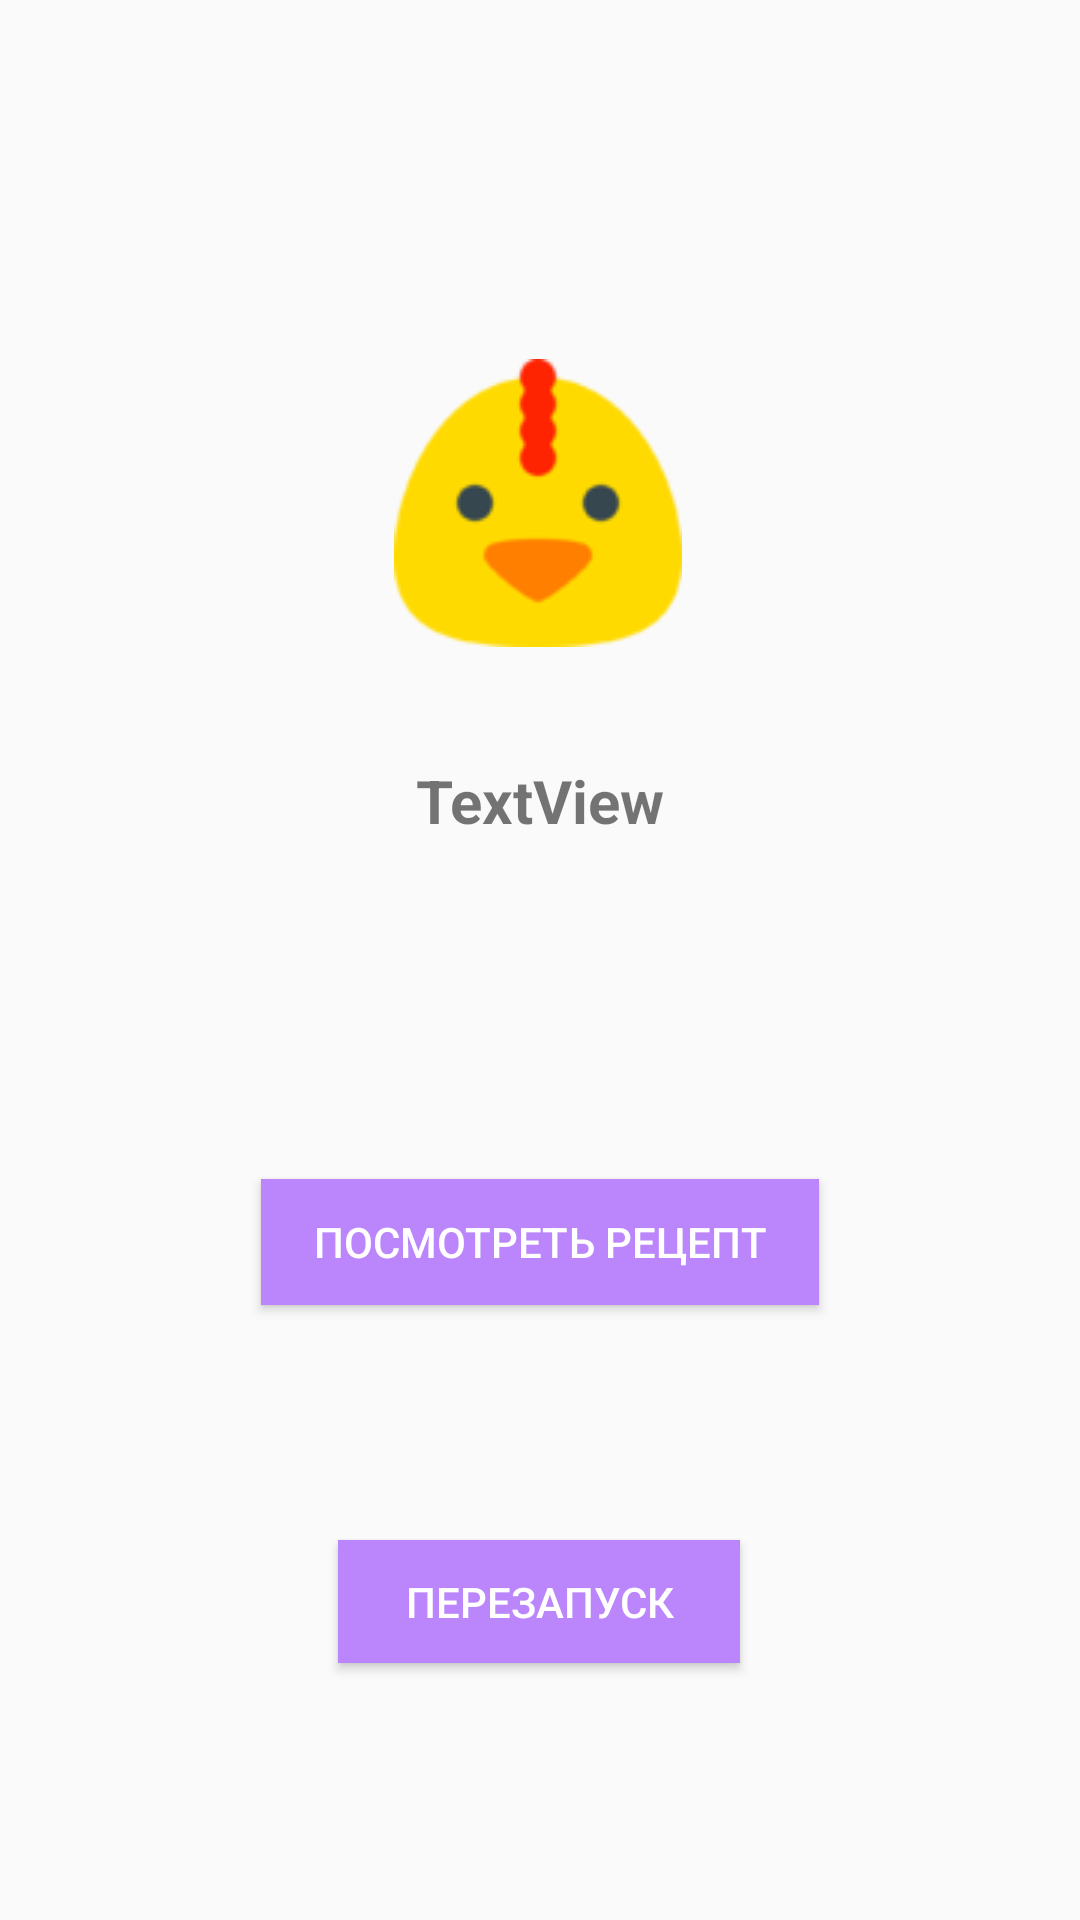

Reconstruct the res/layout file that produces this screen, plus the resources it refers to.
<!-- AndroidManifest.xml: application theme NoActionBarTheme -->
<!-- res/layout/activity_result.xml -->
<?xml version="1.0" encoding="utf-8"?>
<androidx.constraintlayout.widget.ConstraintLayout xmlns:android="http://schemas.android.com/apk/res/android"
    xmlns:app="http://schemas.android.com/apk/res-auto"
    xmlns:tools="http://schemas.android.com/tools"
    android:layout_width="match_parent"
    android:layout_height="match_parent">

    <Button
        android:id="@+id/restartBtn"
        android:layout_width="134dp"
        android:layout_height="41dp"
        android:background="@color/purple_200"
        android:text="Перезапуск"
        android:textColor="@color/white"
        app:layout_constraintBottom_toBottomOf="parent"
        app:layout_constraintEnd_toEndOf="parent"
        app:layout_constraintHorizontal_bias="0.498"
        app:layout_constraintStart_toStartOf="parent"
        app:layout_constraintTop_toTopOf="parent"
        app:layout_constraintVertical_bias="0.857" />

    <Button
        android:id="@+id/urlBtn"
        android:layout_width="186dp"
        android:layout_height="42dp"
        android:background="@color/purple_200"
        android:text="Посмотреть рецепт"
        android:textColor="@color/white"
        app:layout_constraintBottom_toBottomOf="parent"
        app:layout_constraintEnd_toEndOf="parent"
        app:layout_constraintStart_toStartOf="parent"
        app:layout_constraintTop_toTopOf="parent"
        app:layout_constraintVertical_bias="0.657" />

    <ImageView
        android:id="@+id/foodView"
        android:layout_width="wrap_content"
        android:layout_height="wrap_content"
        app:layout_constraintBottom_toBottomOf="parent"
        app:layout_constraintEnd_toEndOf="parent"
        app:layout_constraintHorizontal_bias="0.498"
        app:layout_constraintStart_toStartOf="parent"
        app:layout_constraintTop_toTopOf="parent"
        app:layout_constraintVertical_bias="0.22"
        app:srcCompat="@drawable/chicken" />

    <TextView
        android:id="@+id/titleText"
        android:layout_width="wrap_content"
        android:layout_height="wrap_content"
        android:text="TextView"
        android:textAlignment="center"
        android:textSize="20sp"
        android:textStyle="bold"
        app:layout_constraintBottom_toBottomOf="parent"
        app:layout_constraintEnd_toEndOf="parent"
        app:layout_constraintStart_toStartOf="parent"
        app:layout_constraintTop_toTopOf="parent"
        app:layout_constraintVertical_bias="0.413" />
</androidx.constraintlayout.widget.ConstraintLayout>
<!-- resources referenced by this layout -->
<resources>
  <!-- drawable chicken: png bitmap (drawable-v24, 3872 bytes) -->
  <style name="NoActionBarTheme" parent="Theme.AppCompat.Light.NoActionBar">
          
          <item name="colorPrimary">@color/purple_500</item>
          <item name="colorPrimaryVariant">@color/purple_700</item>
          <item name="colorOnPrimary">@color/white</item>
          
          <item name="colorSecondary">@color/teal_200</item>
          <item name="colorSecondaryVariant">@color/teal_700</item>
          <item name="colorOnSecondary">@color/black</item>
          
          <item name="android:statusBarColor" tools:targetApi="l">?attr/colorPrimaryVariant</item>
          
      </style>
  <!-- not gathered from this repository: default colours our renderer supplied (Android Studio template values) -->
  <color name="purple_200">#FFBB86FC</color>
  <color name="purple_500">#FF6200EE</color>
  <color name="purple_700">#FF3700B3</color>
  <color name="teal_200">#FF03DAC5</color>
  <color name="teal_700">#FF018786</color>
  <color name="black">#FF000000</color>
  <color name="white">#FFFFFFFF</color>
</resources>
